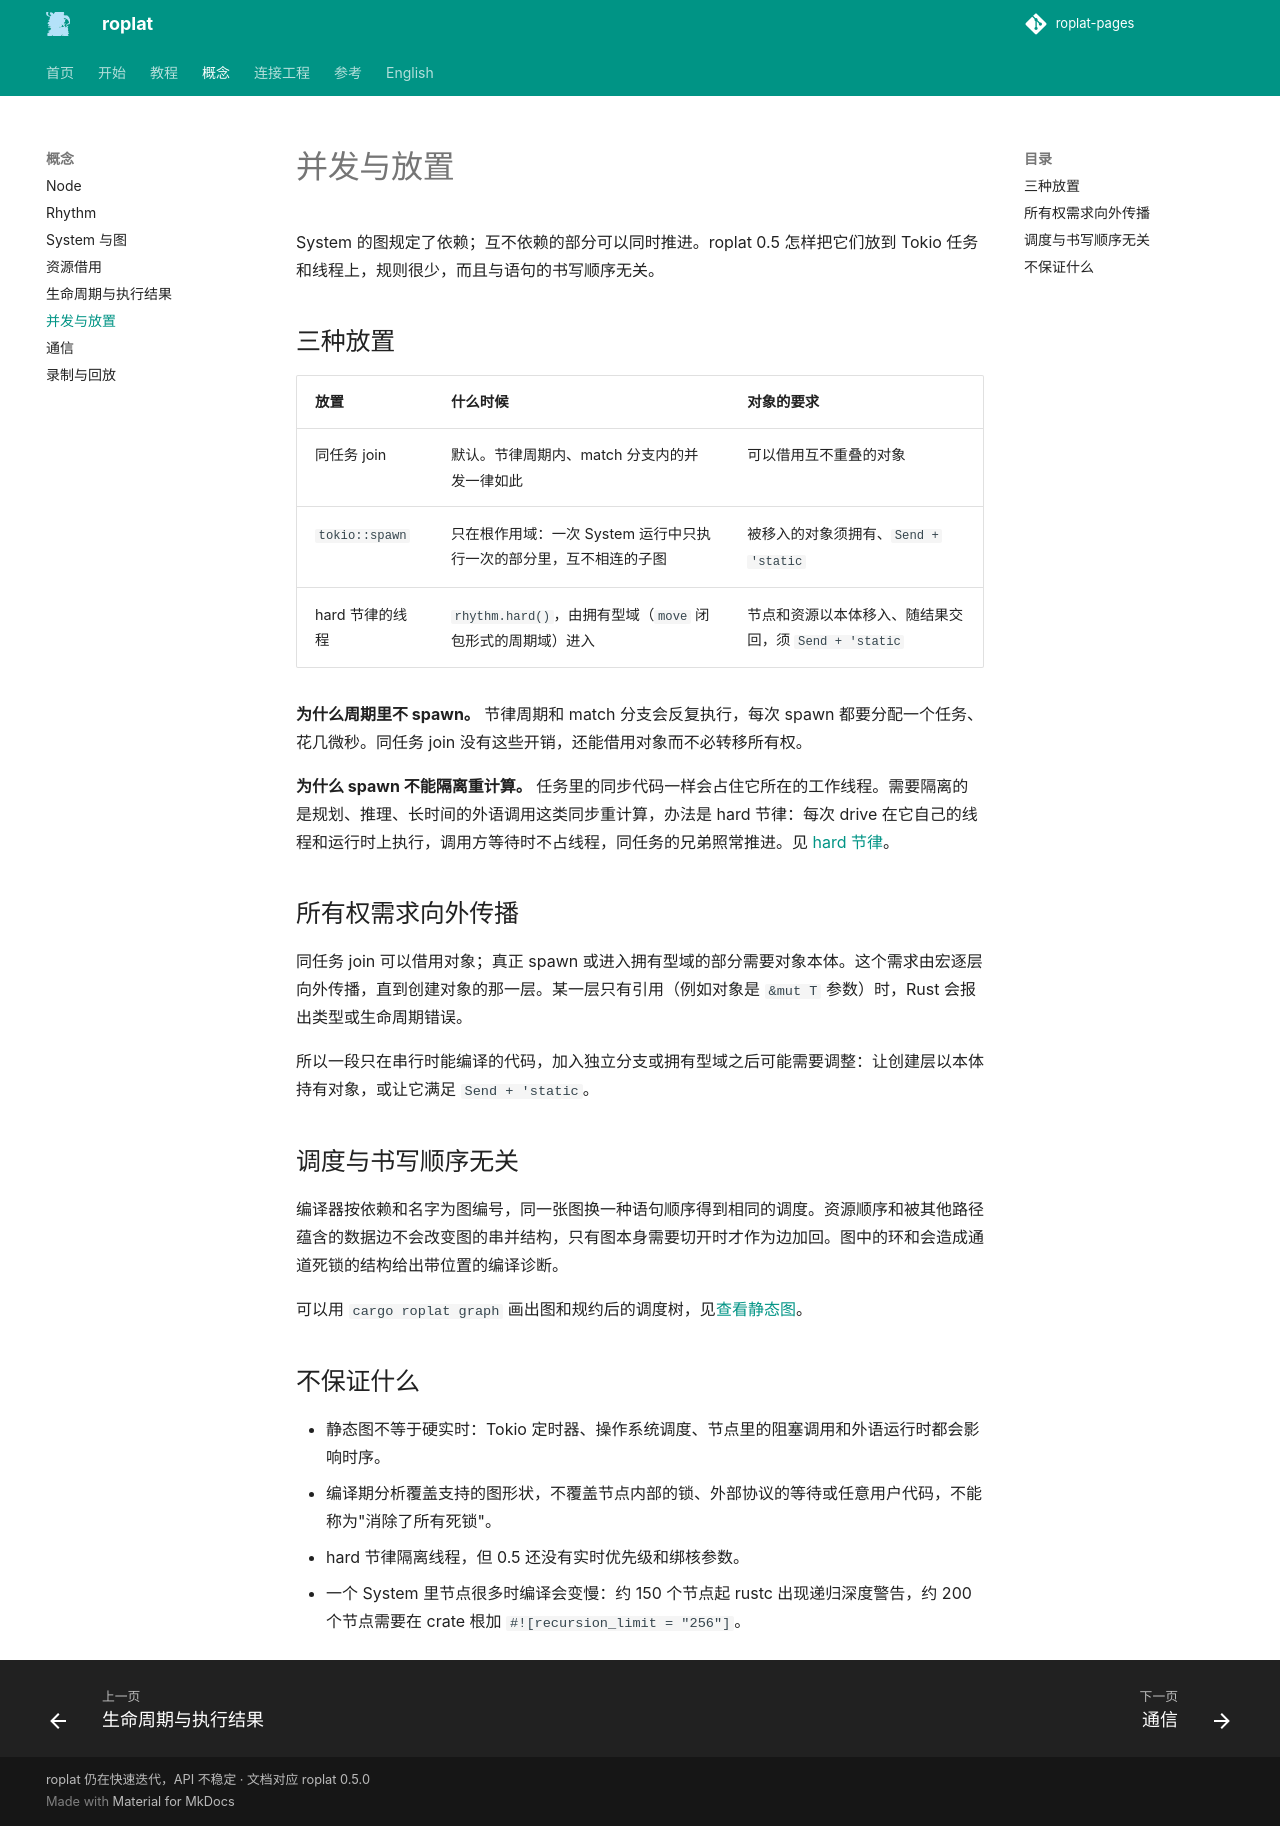

repository: Robot-Exp-Platform/roplat-pages · page: concepts/placement/index.html · generator: mkdocs

# 并发与放置

System 的图规定了依赖；互不依赖的部分可以同时推进。roplat 0.5 怎样把它们放到 Tokio 任务和线程上，规则很少，而且与语句的书写顺序无关。

## 三种放置

| 放置 | 什么时候 | 对象的要求 |
|---|---|---|
| 同任务 join | 默认。节律周期内、match 分支内的并发一律如此 | 可以借用互不重叠的对象 |
| `tokio::spawn` | 只在根作用域：一次 System 运行中只执行一次的部分里，互不相连的子图 | 被移入的对象须拥有、`Send + 'static` |
| hard 节律的线程 | `rhythm.hard()`，由拥有型域（`move` 闭包形式的周期域）进入 | 节点和资源以本体移入、随结果交回，须 `Send + 'static` |

**为什么周期里不 spawn。** 节律周期和 match 分支会反复执行，每次 spawn 都要分配一个任务、花几微秒。同任务 join 没有这些开销，还能借用对象而不必转移所有权。

**为什么 spawn 不能隔离重计算。** 任务里的同步代码一样会占住它所在的工作线程。需要隔离的是规划、推理、长时间的外语调用这类同步重计算，办法是 hard 节律：每次 drive 在它自己的线程和运行时上执行，调用方等待时不占线程，同任务的兄弟照常推进。见 [hard 节律](../tutorial/hard.md)。

## 所有权需求向外传播

同任务 join 可以借用对象；真正 spawn 或进入拥有型域的部分需要对象本体。这个需求由宏逐层向外传播，直到创建对象的那一层。某一层只有引用（例如对象是 `&mut T` 参数）时，Rust 会报出类型或生命周期错误。

所以一段只在串行时能编译的代码，加入独立分支或拥有型域之后可能需要调整：让创建层以本体持有对象，或让它满足 `Send + 'static`。

## 调度与书写顺序无关

编译器按依赖和名字为图编号，同一张图换一种语句顺序得到相同的调度。资源顺序和被其他路径蕴含的数据边不会改变图的串并结构，只有图本身需要切开时才作为边加回。图中的环和会造成通道死锁的结构给出带位置的编译诊断。

可以用 `cargo roplat graph` 画出图和规约后的调度树，见[查看静态图](../integrate/graph.md)。

## 不保证什么

- 静态图不等于硬实时：Tokio 定时器、操作系统调度、节点里的阻塞调用和外语运行时都会影响时序。
- 编译期分析覆盖支持的图形状，不覆盖节点内部的锁、外部协议的等待或任意用户代码，不能称为"消除了所有死锁"。
- hard 节律隔离线程，但 0.5 还没有实时优先级和绑核参数。
- 一个 System 里节点很多时编译会变慢：约 150 个节点起 rustc 出现递归深度警告，约 200 个节点需要在 crate 根加 `#![recursion_limit = "256"]`。
